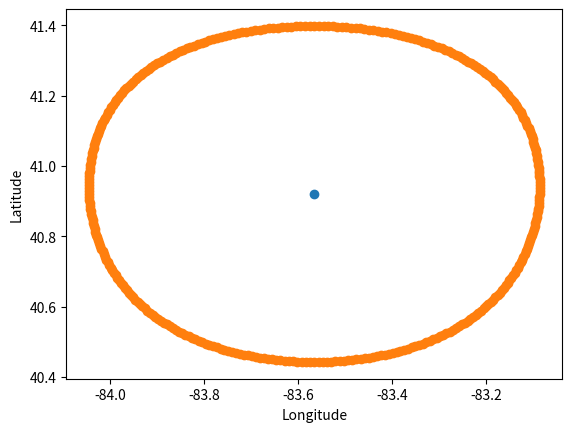

Source code (Python):
# -*- coding: utf-8 -*-
"""
Created on Fri May 17 23:43:24 2024

[redacted]
"""
import numpy as np
from matplotlib import pyplot as plt

wave_lat=40.920269

wave_long=-83.565529

time=180 #seconds

temp = 216.69 #kelvin


def sos(T):
    gamma = 1.4
    R = 8.31 #J/mol*K
    M = 0.02897 #kg/mol
    return np.sqrt(gamma*R*T/M)

speed=sos(temp)

d=speed*time

fig,ax = plt.subplots()
ax.scatter(wave_long,wave_lat)
ax.set_xlabel("Longitude")
ax.set_ylabel("Latitude")

wave_lat2=[]
wave_long2=[]

for i in range(0,360):
    wave_lat2.append(wave_lat+d*np.cos((np.radians(i)))/111111)
    wave_long2.append(wave_long+d*np.sin((np.radians(i)))/np.cos(wave_lat2[i])/111111)
ax.scatter(wave_long2,wave_lat2)
plt.show()

coords=np.array((wave_lat2,wave_long2))